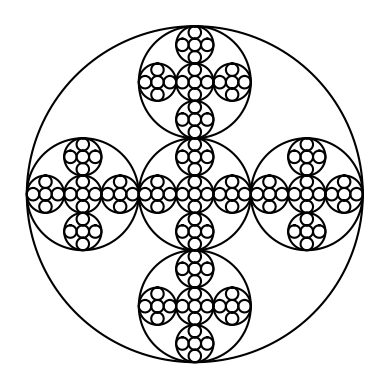

Reproduce this figure in Python.
#!/usr/bin/env python3
# -*- coding: utf-8 -*-
"""
Created on Mon Feb  4 10:30:12 2019

@author: diegoquinones
"""

import matplotlib.pyplot as plt
import numpy as np
import math 

def circle(center,rad):
    n = int(4*rad*math.pi)
    t = np.linspace(0,6.3,n)
    x = center[0]+rad*np.sin(t)
    y = center[1]+rad*np.cos(t)
    return x,y

def draw_circles(ax,n,center,radius):
    if n==0:
        return
    if n>0:
        x,y = circle(center,radius)
        ax.plot(x+5,y,color='k')
    if n>1:
        n=n-1

        draw_circles(ax,n,center,radius/3)
        draw_circles(ax,n,[center[0]+radius*2/3,center[1]],radius/3)
        
        draw_circles(ax,n,[center[0]-radius*2/3,center[1]],radius/3)
        
        draw_circles(ax,n,[center[0],center[1]+radius*2/3],radius/3)
        draw_circles(ax,n,[center[0],center[1]-radius*2/3],radius/3)


                    

        
    

      
plt.close("all") 
fig, ax = plt.subplots() 
a=100
draw_circles(ax,4 , [150,150], 150)


ax.set_aspect(1.0)
ax.axis('off')
plt.show()
fig.savefig('circles4.png')


